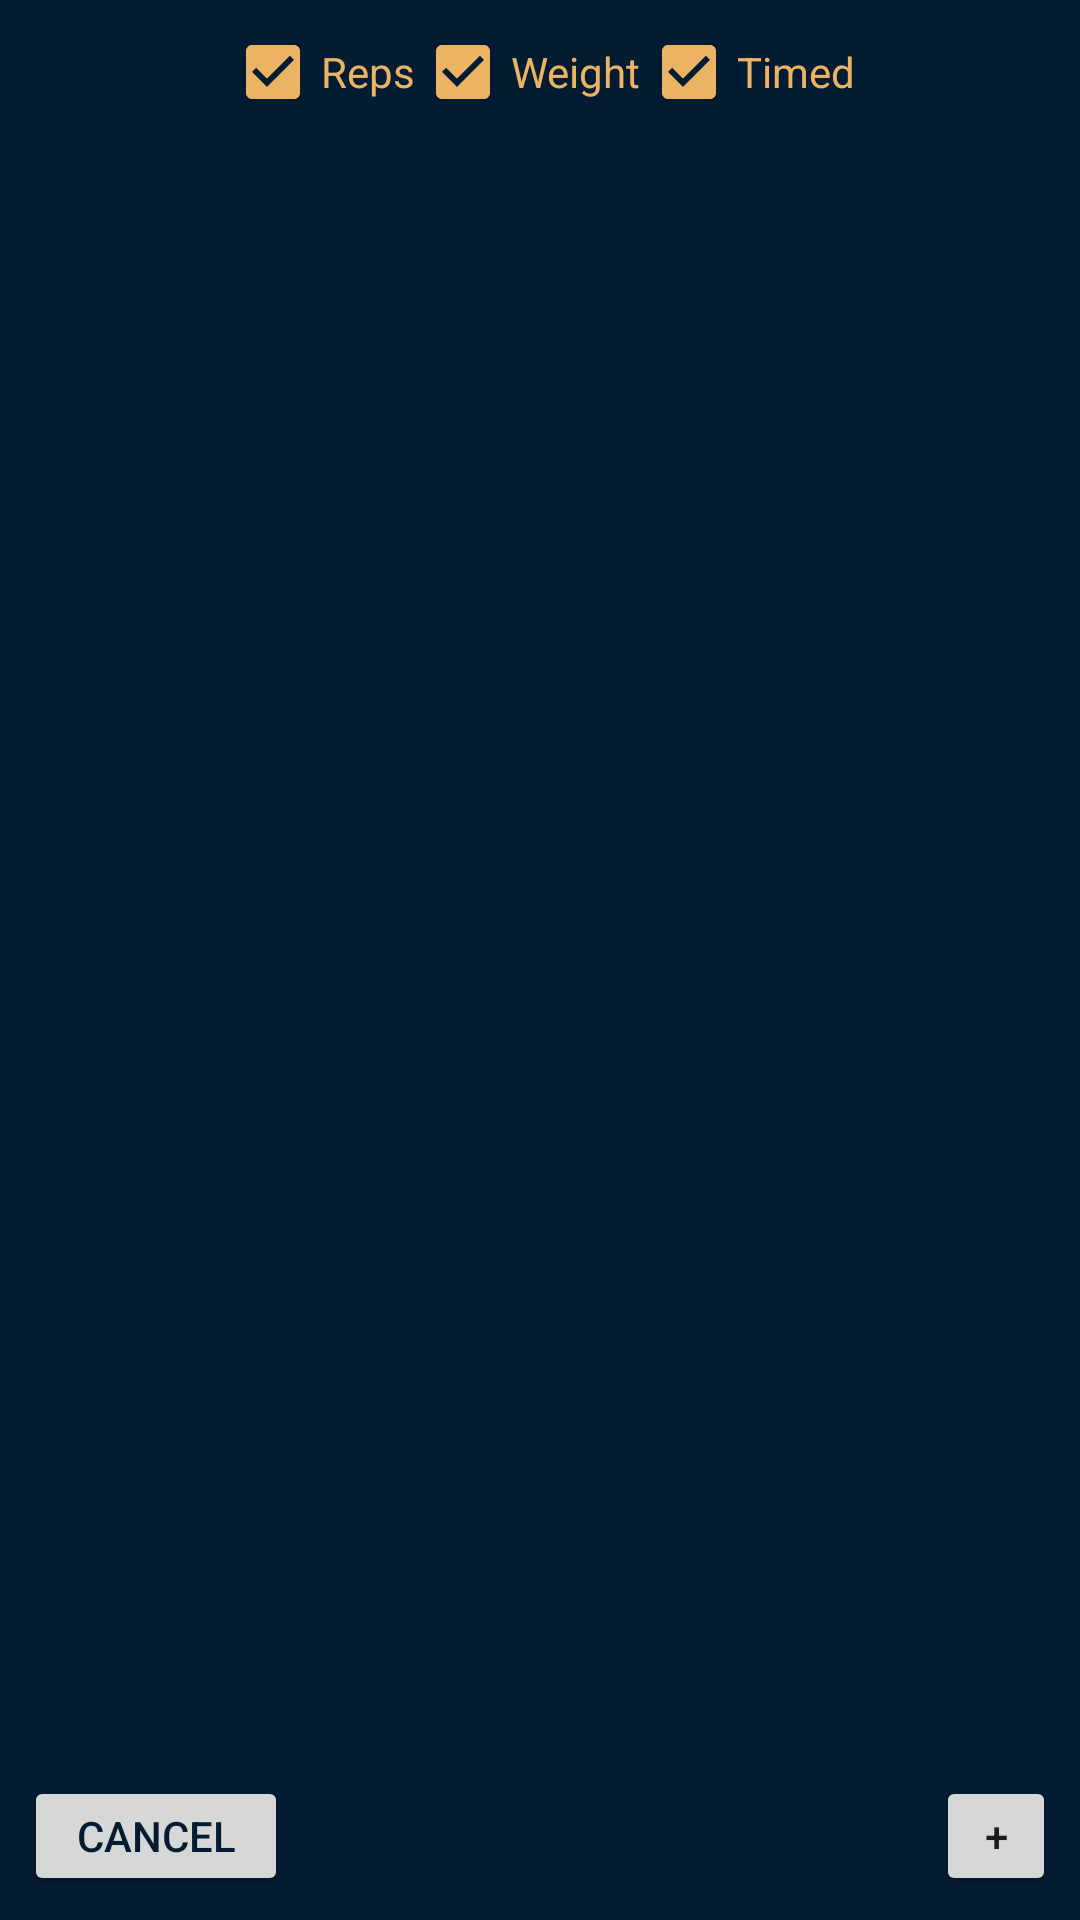

Android layout source for this screen:
<!-- AndroidManifest.xml: application theme Theme.HelensWorkouts -->
<!-- res/layout/dialog_exercises.xml -->
<?xml version="1.0" encoding="utf-8"?>
<androidx.constraintlayout.widget.ConstraintLayout xmlns:android="http://schemas.android.com/apk/res/android"
    android:layout_width="match_parent"
    android:layout_height="wrap_content"
    android:background="@color/dark_blue"
    xmlns:app="http://schemas.android.com/apk/res-auto">


    <ListView
        android:id="@+id/exercisesLayout"
        android:layout_width="match_parent"
        app:layout_constraintStart_toStartOf="parent"
        app:layout_constraintEnd_toEndOf="parent"
        app:layout_constraintBottom_toTopOf="@+id/addNewExerciseButton"
        app:layout_constraintTop_toBottomOf="@+id/exercisesCheckboxLayout"
        android:layout_height="wrap_content"
        android:paddingTop="50dp"
        android:paddingBottom="50dp"
        android:orientation="vertical">
    </ListView>


    <LinearLayout
        android:id="@+id/exercisesCheckboxLayout"
        android:layout_width="match_parent"
        android:layout_height="50dp"
        app:layout_constraintStart_toStartOf="parent"
        app:layout_constraintEnd_toEndOf="parent"
        app:layout_constraintTop_toTopOf="parent"
        android:gravity="center_horizontal"
        android:orientation="horizontal">

        <CheckBox
            android:id="@+id/exercisesRepsFilter"
            android:layout_width="wrap_content"
            android:layout_height="wrap_content"
            android:text="Reps"
            android:checked="true"
            android:textColor="@color/yellow"
            android:buttonTint="@color/yellow">

        </CheckBox>
        <CheckBox
            android:id="@+id/exercisesWeightFilter"
            android:layout_width="wrap_content"
            android:layout_height="wrap_content"
            android:text="Weight"
            android:checked="true"
            android:textColor="@color/yellow"
            android:buttonTint="@color/yellow">

        </CheckBox>

        <CheckBox
            android:id="@+id/exercisesTimedFilter"
            android:layout_width="wrap_content"
            android:layout_height="wrap_content"
            android:text="Timed"
            android:checked="true"
            android:textColor="@color/yellow"
            android:buttonTint="@color/yellow">

        </CheckBox>

    </LinearLayout>
    <Button
        android:id="@+id/exercisesCancelButton"
        android:layout_width="wrap_content"
        android:layout_height="40dp"
        app:layout_constraintStart_toStartOf="parent"
        app:layout_constraintBottom_toBottomOf="parent"
        android:layout_marginStart="8dp"
        android:layout_marginBottom="8dp"
        android:textColor="@color/dark_blue"
        android:text="Cancel">

    </Button>

    <Button
        android:id="@+id/addNewExerciseButton"
        android:layout_width="40dp"
        android:layout_height="40dp"
        app:layout_constraintEnd_toEndOf="parent"
        app:layout_constraintBottom_toBottomOf="parent"
        android:layout_marginBottom="8dp"
        android:layout_marginEnd="8dp"
        android:text="+">

    </Button>


</androidx.constraintlayout.widget.ConstraintLayout>
<!-- resources referenced by this layout -->
<resources>
  <color name="dark_blue">#041C32</color>
  <color name="yellow">#ECB365</color>
  <style name="Theme.HelensWorkouts" parent="Theme.MaterialComponents.DayNight.NoActionBar">
          
          <item name="colorPrimary">@color/yellow</item>
          <item name="colorPrimaryVariant">@color/dark_turquoise</item>
          <item name="colorOnPrimary">@color/dark_blue</item>
          
          <item name="colorSecondary">@color/teal_200</item>
          <item name="colorSecondaryVariant">@color/teal_700</item>
          <item name="colorOnSecondary">@color/black</item>
          
          <item name="android:statusBarColor" tools:targetApi="l">?attr/colorPrimaryVariant</item>
          
      </style>
  <color name="dark_turquoise">#04293A</color>
  <color name="teal_200">#FF03DAC5</color>
  <color name="teal_700">#FF018786</color>
  <color name="black">#FF000000</color>
</resources>
